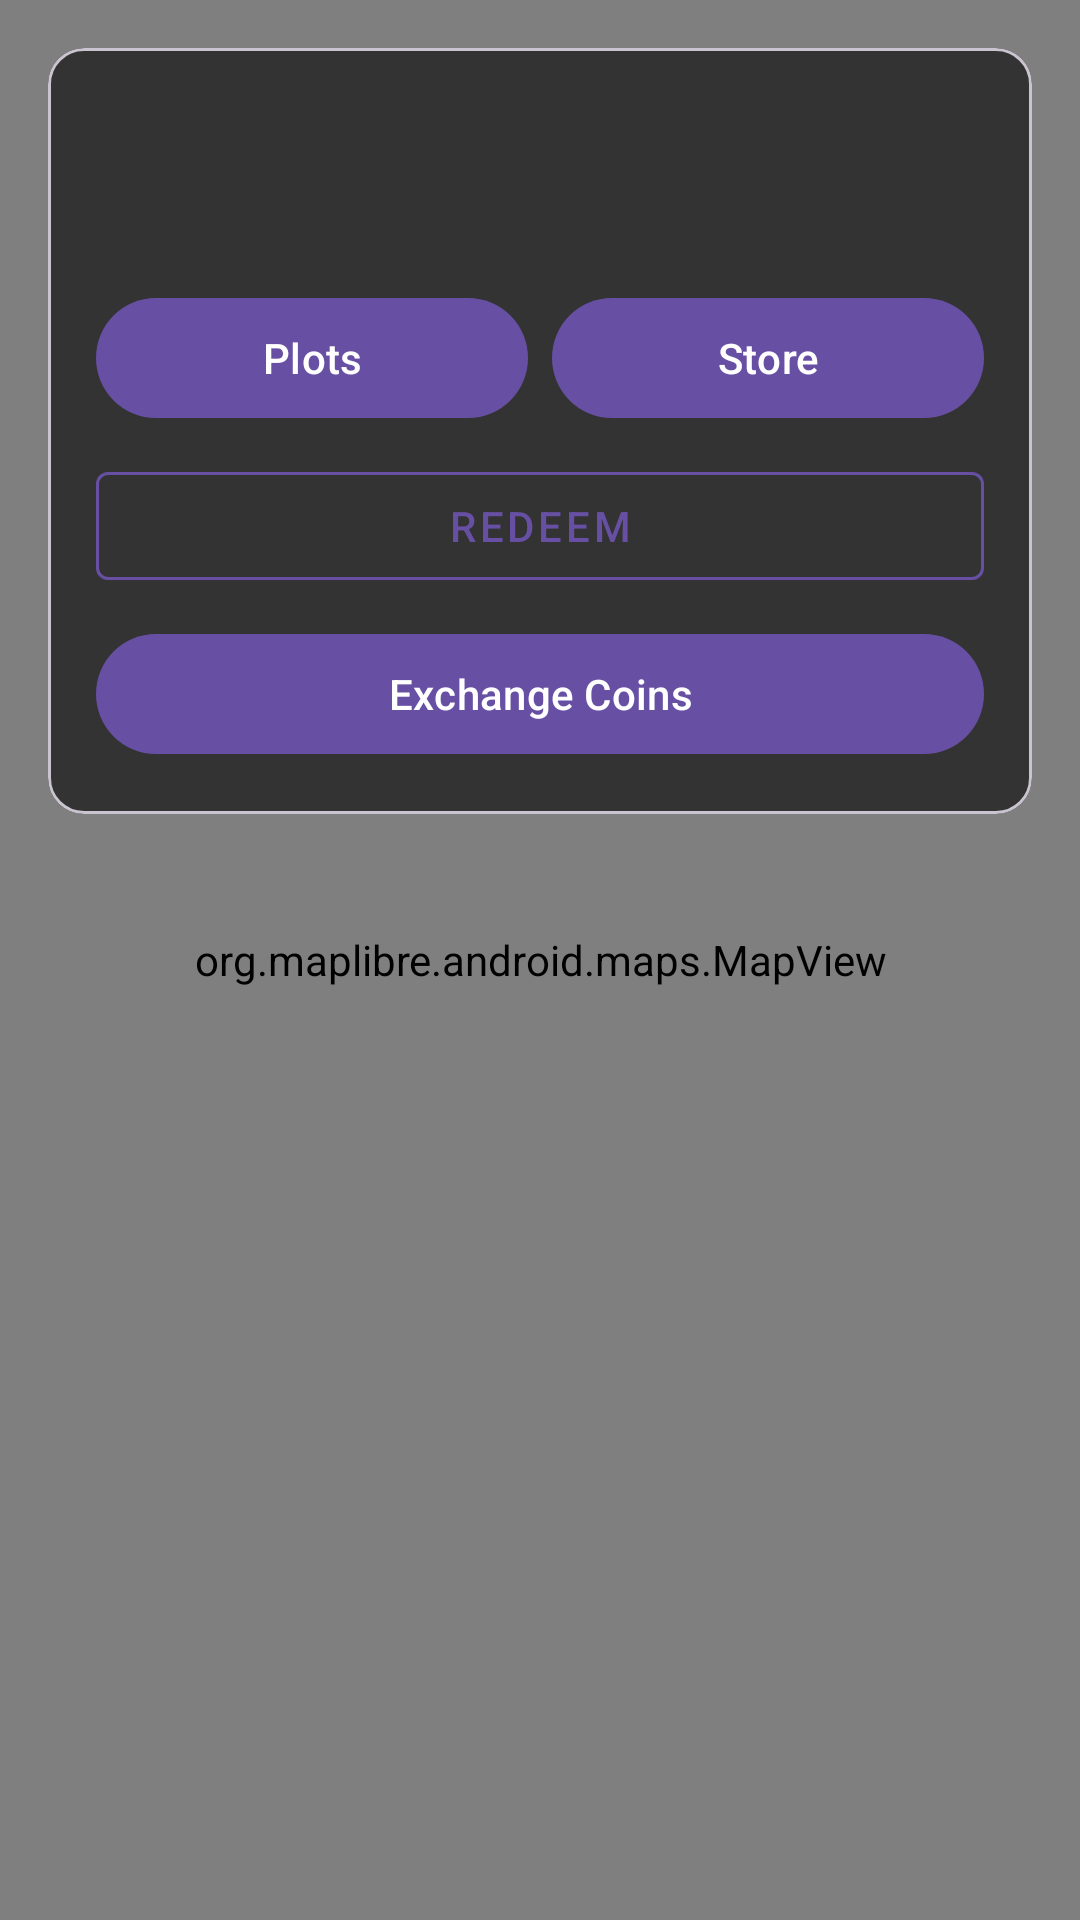

This screen was rendered from an Android layout file. Write that file and the resources it references.
<!-- AndroidManifest.xml: application theme Theme.Puglands -->
<!-- res/layout/activity_main.xml -->
<?xml version="1.0" encoding="utf-8"?>
<androidx.constraintlayout.widget.ConstraintLayout xmlns:android="http://schemas.android.com/apk/res/android"
    xmlns:app="http://schemas.android.com/apk/res-auto"
    xmlns:tools="http://schemas.android.com/tools"
    android:layout_width="match_parent"
    android:layout_height="match_parent"
    tools:context=".ui.MainActivity">

    <org.maplibre.android.maps.MapView
        android:id="@+id/mapView"
        android:layout_width="match_parent"
        android:layout_height="match_parent"
        app:layout_constraintBottom_toBottomOf="parent"
        app:layout_constraintEnd_toEndOf="parent"
        app:layout_constraintStart_toStartOf="parent"
        app:layout_constraintTop_toTopOf="parent" />

    <com.google.android.material.card.MaterialCardView
        android:id="@+id/uiCard"
        android:layout_width="0dp"
        android:layout_height="wrap_content"
        android:layout_marginStart="16dp"
        android:layout_marginTop="16dp"
        android:layout_marginEnd="16dp"
        app:cardBackgroundColor="#CC212121"
        app:cardCornerRadius="12dp"
        app:layout_constraintEnd_toEndOf="parent"
        app:layout_constraintStart_toStartOf="parent"
        app:layout_constraintTop_toTopOf="parent">

        <androidx.constraintlayout.widget.ConstraintLayout
            android:layout_width="match_parent"
            android:layout_height="wrap_content"
            android:padding="16dp">

            <TextView
                android:id="@+id/balanceTextView"
                android:layout_width="wrap_content"
                android:layout_height="wrap_content"
                android:textColor="@color/white"
                android:textSize="18sp"
                android:textStyle="bold"
                app:layout_constraintStart_toStartOf="parent"
                app:layout_constraintTop_toTopOf="parent"
                tools:text="Pugbucks: 50.0\nPug Coins: 0.0" />

            <TextView
                android:id="@+id/landsOwnedTextView"
                android:layout_width="wrap_content"
                android:layout_height="wrap_content"
                android:layout_marginTop="4dp"
                android:textColor="@color/white"
                app:layout_constraintStart_toStartOf="parent"
                app:layout_constraintTop_toBottomOf="@+id/balanceTextView"
                tools:text="Lands: 0 | Vouchers: 0" />

            <TextView
                android:id="@+id/boostTimerTextView"
                android:layout_width="wrap_content"
                android:layout_height="wrap_content"
                android:layout_marginTop="8dp"
                android:textColor="#FFEB3B"
                android:textStyle="bold"
                android:visibility="gone"
                app:layout_constraintStart_toStartOf="parent"
                app:layout_constraintTop_toBottomOf="@+id/landsOwnedTextView"
                tools:text="🚀 Boost: 09:45"
                tools:visibility="visible" />

            <TextView
                android:id="@+id/rangeBoostTimerTextView"
                android:layout_width="wrap_content"
                android:layout_height="wrap_content"
                android:layout_marginTop="4dp"
                android:textColor="#00AAFF"
                android:textStyle="bold"
                android:visibility="gone"
                app:layout_constraintStart_toStartOf="parent"
                app:layout_constraintTop_toBottomOf="@+id/boostTimerTextView"
                tools:text="🛰️ Range: 04:59"
                tools:visibility="visible" />

            <LinearLayout
                android:id="@+id/button_layout_top_row"
                android:layout_width="0dp"
                android:layout_height="wrap_content"
                android:orientation="horizontal"
                android:layout_marginTop="16dp"
                app:layout_constraintTop_toBottomOf="@id/rangeBoostTimerTextView"
                app:layout_constraintStart_toStartOf="parent"
                app:layout_constraintEnd_toEndOf="parent">

                <com.google.android.material.button.MaterialButton
                    android:id="@+id/plotsButton"
                    android:layout_width="0dp"
                    android:layout_height="wrap_content"
                    android:layout_weight="1"
                    android:text="Plots"
                    android:layout_marginEnd="8dp"/>

                <com.google.android.material.button.MaterialButton
                    android:id="@+id/storeButton"
                    android:layout_width="0dp"
                    android:layout_height="wrap_content"
                    android:layout_weight="1"
                    android:text="Store" />
            </LinearLayout>

            <com.google.android.material.button.MaterialButton
                android:id="@+id/redeemButton"
                style="@style/Widget.MaterialComponents.Button.OutlinedButton"
                android:layout_width="0dp"
                android:layout_height="wrap_content"
                android:layout_marginTop="8dp"
                android:text="Redeem"
                app:strokeColor="?attr/colorPrimary"
                app:layout_constraintTop_toBottomOf="@id/button_layout_top_row"
                app:layout_constraintStart_toStartOf="parent"
                app:layout_constraintEnd_toEndOf="parent"/>

            <com.google.android.material.button.MaterialButton
                android:id="@+id/exchangeButton"
                android:layout_width="0dp"
                android:layout_height="wrap_content"
                android:layout_marginTop="8dp"
                android:text="Exchange Coins"
                app:layout_constraintTop_toBottomOf="@id/redeemButton"
                app:layout_constraintStart_toStartOf="parent"
                app:layout_constraintEnd_toEndOf="parent"
                app:layout_constraintBottom_toBottomOf="parent"/>

        </androidx.constraintlayout.widget.ConstraintLayout>

    </com.google.android.material.card.MaterialCardView>

</androidx.constraintlayout.widget.ConstraintLayout>
<!-- resources referenced by this layout -->
<resources>
  <style name="Theme.Puglands" parent="Base.Theme.Puglands" />
  <style name="Base.Theme.Puglands" parent="Theme.Material3.DayNight.NoActionBar">
          
          
      </style>
  <!-- not gathered from this repository: default colours our renderer supplied (Android Studio template values) -->
  <color name="white">#FFFFFFFF</color>
</resources>
